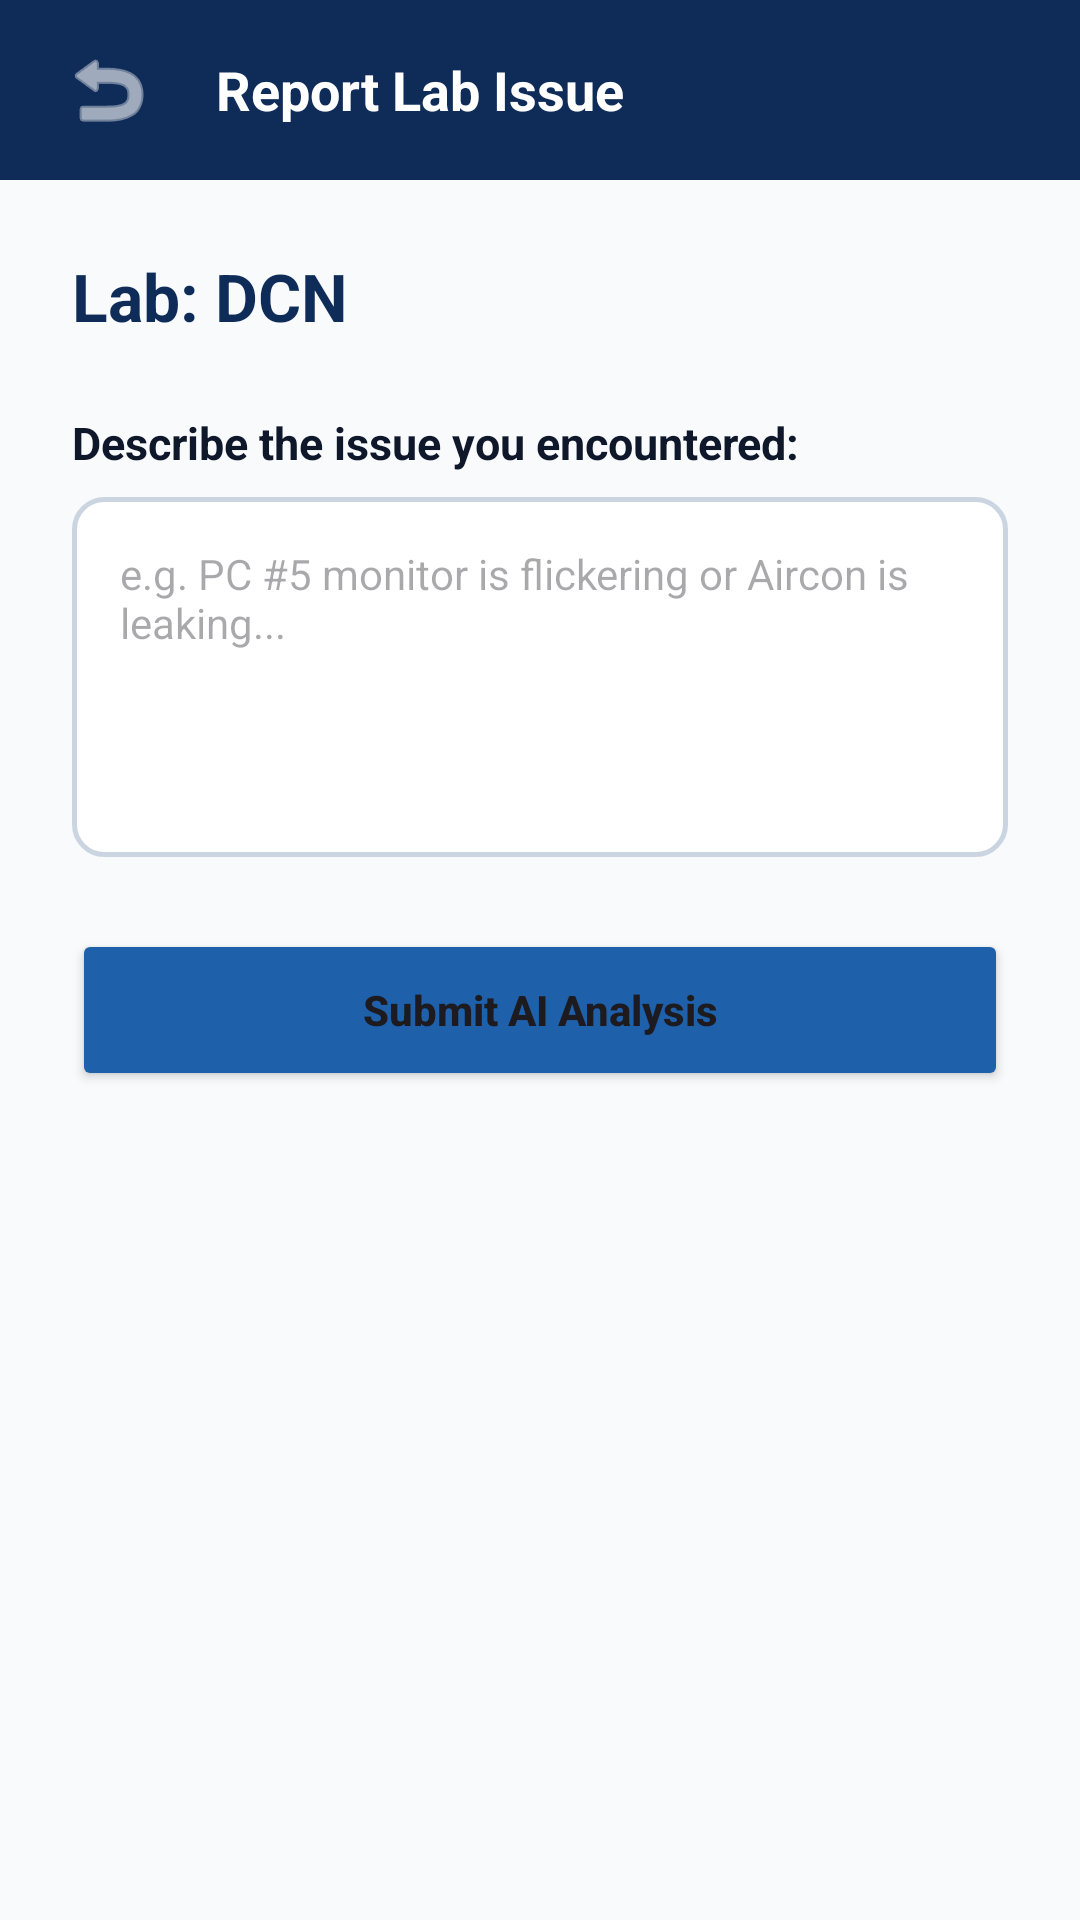

Write the Android layout XML for this screen, with the resource values it uses.
<!-- AndroidManifest.xml: application theme Theme.Fyp1 -->
<!-- res/layout/activity_report_issue.xml -->
<?xml version="1.0" encoding="utf-8"?>
<LinearLayout xmlns:android="http://schemas.android.com/apk/res/android"
    xmlns:app="http://schemas.android.com/apk/res-auto"
    xmlns:tools="http://schemas.android.com/tools"
    android:layout_width="match_parent"
    android:layout_height="match_parent"
    android:background="@color/bg_page_light"
    android:fitsSystemWindows="true"
    android:orientation="vertical"
    tools:context=".ReportIssueActivity">

    
    <LinearLayout
        android:layout_width="match_parent"
        android:layout_height="60dp"
        android:background="@color/campus_navy"
        android:gravity="center_vertical"
        android:orientation="horizontal"
        android:paddingStart="16dp"
        android:paddingEnd="16dp">

        <ImageButton
            android:id="@+id/btnBack"
            android:layout_width="40dp"
            android:layout_height="40dp"
            android:background="?android:attr/selectableItemBackgroundBorderless"
            android:contentDescription="@string/back"
            android:src="@android:drawable/ic_menu_revert"
            app:tint="@color/text_light" />

        <TextView
            android:layout_width="wrap_content"
            android:layout_height="wrap_content"
            android:layout_marginStart="16dp"
            android:text="@string/title_report_issue"
            android:textColor="@color/text_light"
            android:textSize="18sp"
            android:textStyle="bold" />
    </LinearLayout>

    <ScrollView
        android:layout_width="match_parent"
        android:layout_height="match_parent">

        <LinearLayout
            android:layout_width="match_parent"
            android:layout_height="wrap_content"
            android:orientation="vertical"
            android:padding="24dp">

            <TextView
                android:id="@+id/tvReportLabName"
                android:layout_width="wrap_content"
                android:layout_height="wrap_content"
                android:text="Lab: DCN"
                android:textColor="@color/campus_navy"
                android:textSize="22sp"
                android:textStyle="bold" />

            <TextView
                android:layout_width="wrap_content"
                android:layout_height="wrap_content"
                android:layout_marginTop="24dp"
                android:text="@string/header_report_desc"
                android:textColor="@color/text_primary"
                android:textSize="15sp"
                android:textStyle="bold" />

            <EditText
                android:id="@+id/etIssueComment"
                android:layout_width="match_parent"
                android:layout_height="120dp"
                android:layout_marginTop="8dp"
                android:background="@drawable/bg_input_modern"
                android:gravity="top"
                android:hint="@string/hint_issue_comment"
                android:padding="16dp"
                android:textColor="@color/text_primary"
                android:textSize="14sp" />

            <Button
                android:id="@+id/btnSubmitReport"
                android:layout_width="match_parent"
                android:layout_height="54dp"
                android:layout_marginTop="24dp"
                android:backgroundTint="@color/campus_blue"
                android:text="@string/btn_submit_report"
                android:textAllCaps="false"
                android:textStyle="bold" />

            
            <androidx.cardview.widget.CardView
                android:id="@+id/cardAiResult"
                android:layout_width="match_parent"
                android:layout_height="wrap_content"
                android:layout_marginTop="40dp"
                android:visibility="gone"
                app:cardBackgroundColor="#F0F9FF"
                app:cardCornerRadius="14dp"
                app:cardElevation="2dp">

                <LinearLayout
                    android:layout_width="match_parent"
                    android:layout_height="wrap_content"
                    android:orientation="vertical"
                    android:padding="20dp">

                    <TextView
                        android:layout_width="wrap_content"
                        android:layout_height="wrap_content"
                        android:text="AI Classification Analysis"
                        android:textColor="@color/campus_blue"
                        android:textSize="14sp"
                        android:textStyle="bold" />

                    <View
                        android:layout_width="match_parent"
                        android:layout_height="1dp"
                        android:layout_marginTop="10dp"
                        android:layout_marginBottom="10dp"
                        android:background="@color/border_slate" />

                    <TextView
                        android:id="@+id/tvAiPriority"
                        android:layout_width="wrap_content"
                        android:layout_height="wrap_content"
                        android:text="Priority: HIGH"
                        android:textColor="@color/text_primary"
                        android:textSize="15sp" />

                    <TextView
                        android:id="@+id/tvAiCategory"
                        android:layout_width="wrap_content"
                        android:layout_height="wrap_content"
                        android:layout_marginTop="4dp"
                        android:text="Category: Facility"
                        android:textColor="@color/text_primary"
                        android:textSize="15sp" />

                </LinearLayout>
            </androidx.cardview.widget.CardView>

        </LinearLayout>
    </ScrollView>

</LinearLayout>
<!-- resources referenced by this layout -->
<resources>
  <color name="bg_page_light">#F8FAFC</color>
  <color name="border_slate">#E2E8F0</color>
  <color name="campus_blue">#1E60AA</color>
  <color name="campus_navy">#0F2C59</color>
  <color name="text_light">#FFFFFF</color>
  <color name="text_primary">#0F172A</color>
  <!-- drawable bg_input_modern (drawable) -->
  <?xml version="1.0" encoding="utf-8"?>
  <shape xmlns:android="http://schemas.android.com/apk/res/android"
      android:shape="rectangle">
      <solid android:color="#FFFFFF" />
      <corners android:radius="10dp" />
      <stroke android:width="1.5dp" android:color="#CBD5E1" />
  </shape>
  <string name="back">Back</string>
  <string name="btn_submit_report">Submit AI Analysis</string>
  <string name="header_report_desc">Describe the issue you encountered:</string>
  <string name="hint_issue_comment">e.g. PC #5 monitor is flickering or Aircon is leaking...</string>
  <string name="title_report_issue">Report Lab Issue</string>
  <style name="Theme.Fyp1" parent="Base.Theme.Fyp1" />
  <style name="Base.Theme.Fyp1" parent="Theme.Material3.Light.NoActionBar">
          
          
      </style>
</resources>
